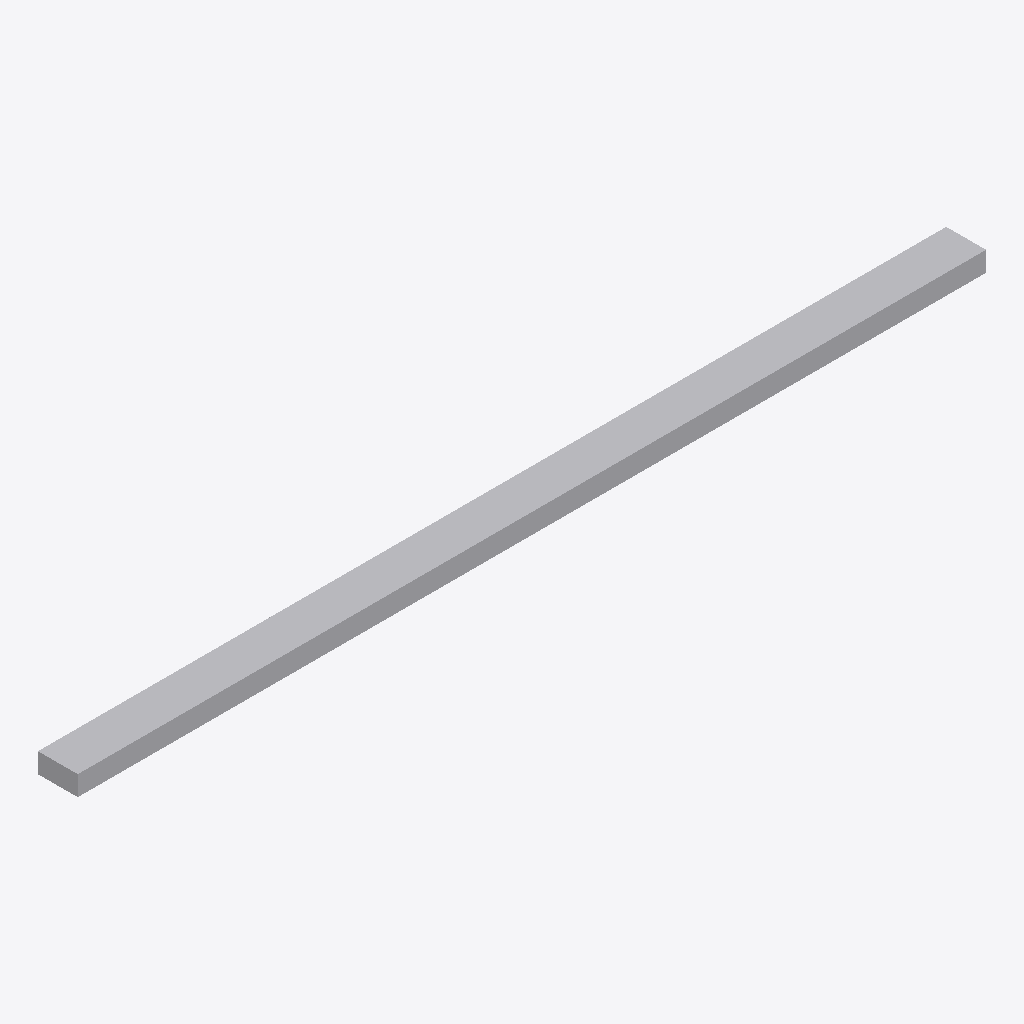
Isometric view of an IFC building model (IFC-SPF (STEP), schema IFC4, length unit millimetre), seen from the south-west, elements coloured by IFC class: 1 other element (light grey).
Extent 13.7 m × 0.6 m × 0.3 m (x, y, z). Elements (1): 1 IfcDuctSegment.

HEADER;
FILE_DESCRIPTION(('GeoIFCNet file'),'');
FILE_NAME('','1995-11-18T09:00:00',('YaMiSo'),('XUT_BIM606'),'ifcopenshell 0.7.0','','None');
FILE_SCHEMA(('IFC4'));
ENDSEC;
DATA;
#1=IFCPROJECT('09eMGRRWHBPQ$bn8WyHmw0',$,'My Project',$,$,$,$,(#64),#45);
#82=IFCSITE('1AWUoVILTBNAzzz4Dt7dzP',#81,'My Site',$,$,$,$,$,$,$,$,$,$,$);
#80=IFCDUCTSEGMENT('36PlGy8lDCBBaIJMWxtf37',#51,$,$,$,#91,#79,$,$);
ENDSEC;
